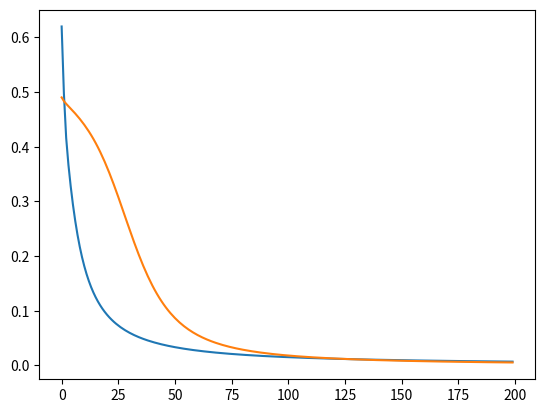

Write the Python code that produced this figure.
import numpy as np
import matplotlib.pyplot as plt


# Calculate the transfer function of a neuron
def sigmoid(x):
    return 1 / (1 + np.exp(-x))


# Calculate the derivative of a neuron output
def sigmoid_derivative(x):
    return x * (1 - x)


def relu(x):
    return np.maximum(x, 0)


def relu_derivative(x):
    deriv = np.ones(len(x))
    deriv[x < 0] = 0
    return deriv


# one layer implementation

# initialize weights
np.random.seed(1)
weights = 2 * np.random.random((3, 1)) - 1
# weights *= 0.01
bias = 0
# weights = np.zeros(3,1) - 1

# Create data
x = np.array([[0, 0, 1], [0, 1, 1], [1, 0, 1], [1, 1, 1]])
y = np.array([0, 0, 1, 1])

lr = 1
losses = []
for i in range(200):
    layer_1 = sigmoid(x @ weights + bias)
    error = layer_1.T - y
    l1_delta = error.T * sigmoid_derivative(layer_1)
    weights -= lr * np.dot(x.T, l1_delta)
    bias -= lr * l1_delta.sum()
    loss = 0.5 * np.sum(error ** 2)
    losses.append(loss)

print(layer_1)
plt.plot(losses)

## Two layers implementation

# initialize weights

w0 = 2 * np.random.random((3, 4)) - 1
w1 = 2 * np.random.random((4, 1)) - 1
# alpha = np.random.rand(1)
# beta = np.random.rand(1)
b0 = np.zeros(4)
b1 = 0
# Create data
x = np.array([[0, 0, 1], [0, 1, 1], [1, 0, 1], [1, 1, 1]])
y = np.array([0, 0, 1, 1])

losses = []
for i in range(200):
    layer_1 = sigmoid(np.dot(x, w0) + b0)
    layer_2 = sigmoid(np.dot(layer_1, w1) + b1)

    l2_error = layer_2.T - y
    l2_delta = l2_error.T * sigmoid_derivative(layer_2)

    l1_error = np.dot(l2_delta, w1.T)
    l1_delta = l1_error * sigmoid_derivative(layer_1)

    w1 -= lr * np.dot(layer_1.T, l2_delta)
    b1 -= lr * l2_delta.sum()

    w0 -= lr * np.dot(x.T, l1_delta)
    b0 -= lr * l1_delta.sum(axis=0)

    loss = 0.5 * np.sum(l2_error ** 2)
    losses.append(loss)

    # plt.imshow(np.random.random((50, 50)))
    # plt.colorbar()
    # plt.show()

print(layer_2)
plt.plot(losses)